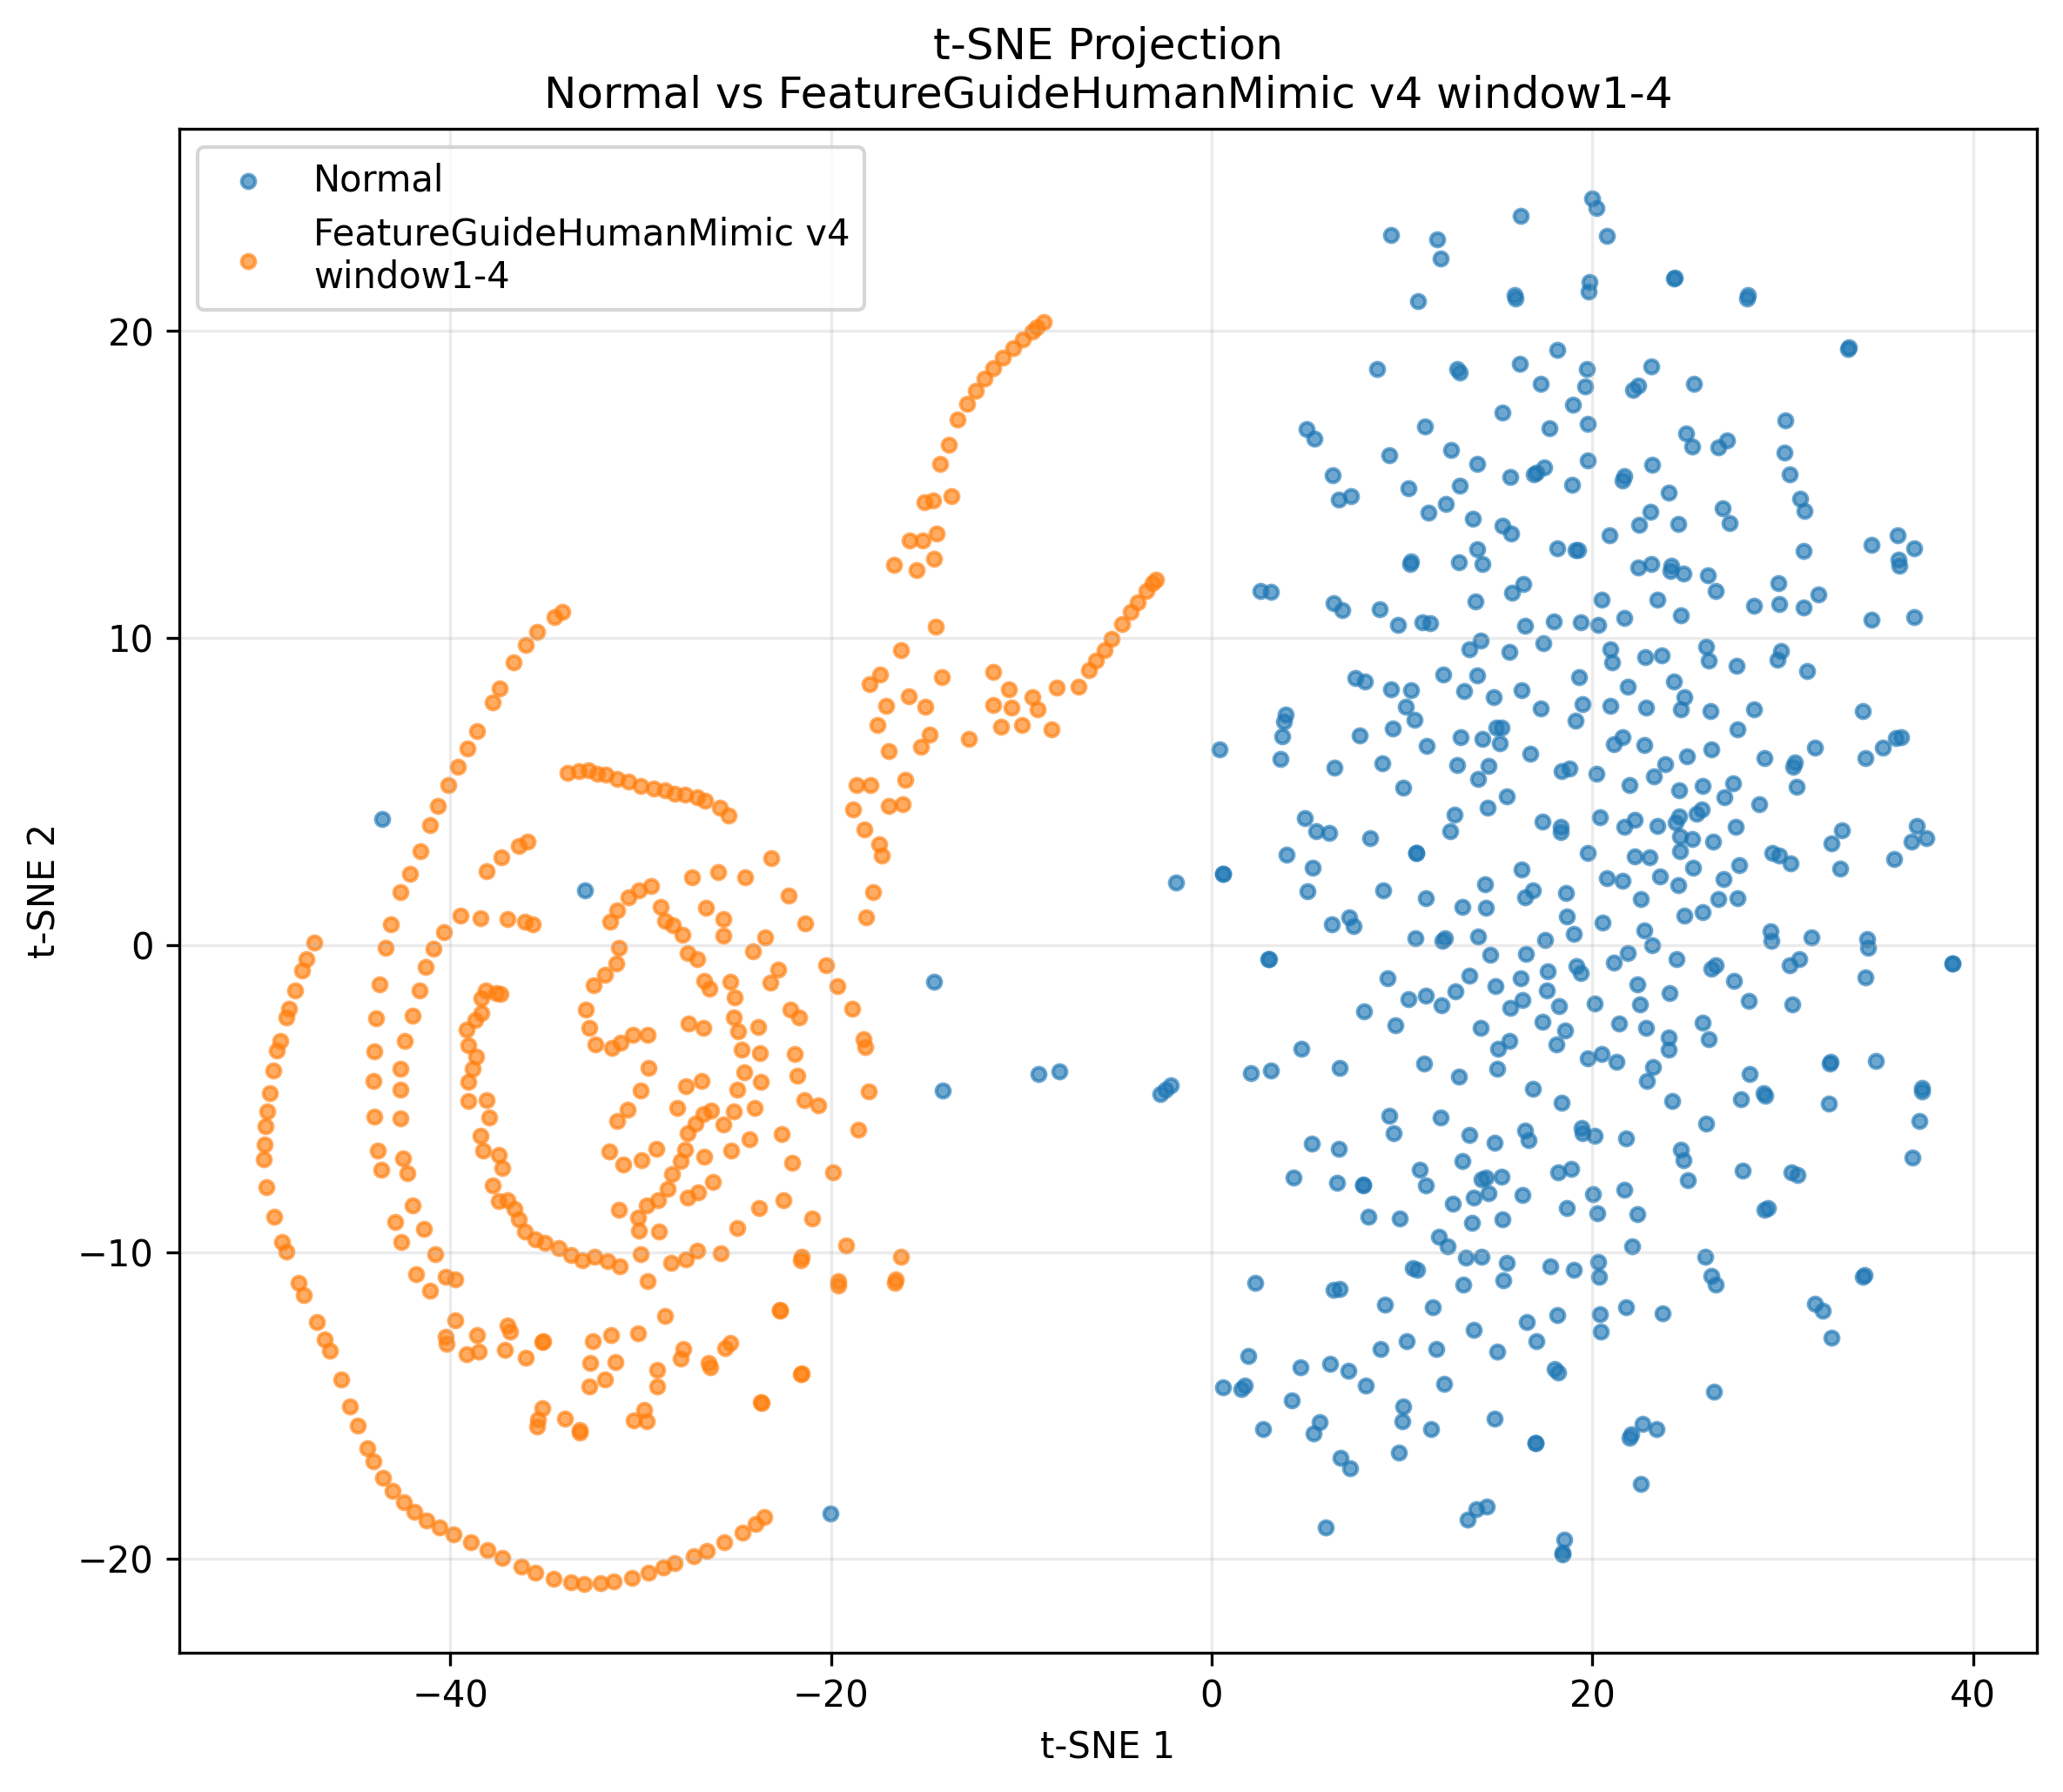

Data behind this chart, as committed beside it:
tsne_1, tsne_2, label
21.69, 15.29, normal
25.23, 3.456, normal
-43.56, 4.119, normal
9.906, -8.907, normal
6.887, 10.91, normal
32.55, 3.318, normal
10.94, -7.318, normal
22.99, 2.847, normal
24.86, 0.9576, normal
15.7, -2.048, normal
12.69, -8.426, normal
24.44, -0.4706, normal
19.41, 10.52, normal
11.14, -3.852, normal
4.659, -13.74, normal
8.079, 8.597, normal
29.03, 6.106, normal
22.39, -1.267, normal
21.27, -3.805, normal
6.384, 15.29, normal
9.547, -6.131, normal
29.82, 11.12, normal
34.66, 13.04, normal
16.46, -6.038, normal
13.69, -9.048, normal
23.63, 9.44, normal
9.84, -16.53, normal
22.75, 0.4681, normal
15.67, -3.114, normal
18.59, -2.794, normal
29.9, 9.591, normal
31.31, 8.924, normal
8.976, 5.92, normal
15.49, 4.842, normal
16.55, -12.29, normal
14.88, -15.42, normal
1.938, -13.39, normal
25.49, 4.267, normal
29.25, -8.57, normal
9.535, 7.068, normal
15.31, -10.92, normal
20.14, -1.906, normal
23.05, 14.1, normal
0.4361, 6.379, normal
13.08, 6.774, normal
31.87, 11.43, normal
12.08, -1.953, normal
14.22, 12.41, normal
10.69, 0.2183, normal
2.971, -0.4582, normal
18.62, 1.699, normal
22.25, 2.885, normal
12.82, -1.508, normal
25, -7.65, normal
13.47, -18.72, normal
33.02, 2.501, normal
10.59, -10.53, normal
11.84, 23, normal
14.49, 4.489, normal
21.96, 5.223, normal
... 824 more rows
